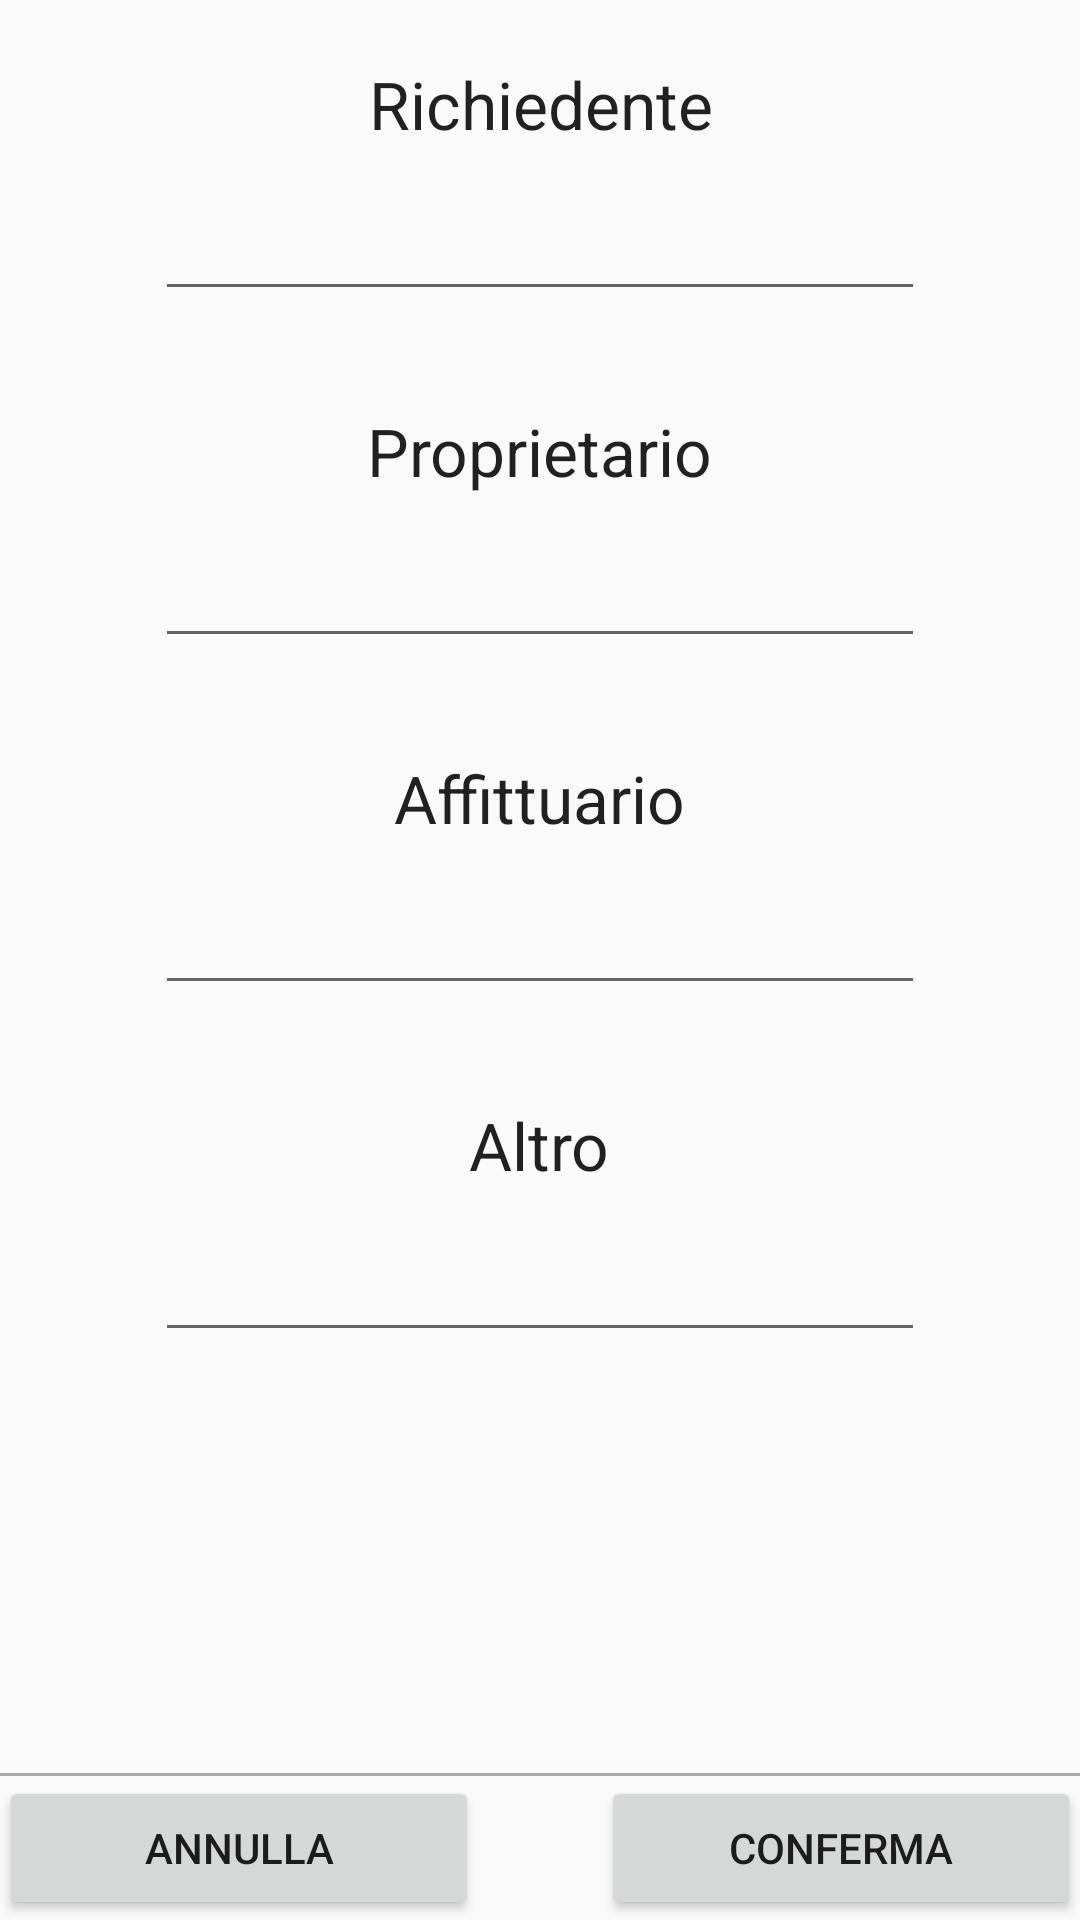

Android layout source for this screen:
<!-- AndroidManifest.xml: application theme AppTheme -->
<!-- res/layout/activity_dettaglio_anagrafica.xml -->
<RelativeLayout xmlns:android="http://schemas.android.com/apk/res/android"
    xmlns:tools="http://schemas.android.com/tools" android:layout_width="match_parent"
    android:layout_height="match_parent" android:paddingLeft="@dimen/activity_horizontal_margin"
    android:paddingRight="@dimen/activity_horizontal_margin"
    android:paddingTop="@dimen/activity_vertical_margin"
    android:paddingBottom="@dimen/activity_vertical_margin"
    tools:context="com.example.tizi.vvf.DettaglioAnagrafica"
    android:id="@id/layoutRelative">

    <View
        android:layout_width="fill_parent"
        android:layout_height="1dp"
        android:background="@android:color/darker_gray"
        android:id="@+id/line"
        android:layout_above="@+id/ConfBtn"
        android:layout_alignParentStart="true" />

    <Button
        android:layout_width="wrap_content"
        android:layout_height="wrap_content"
        android:text="Conferma"
        android:id="@+id/ConfBtn"
        android:width="160dp"
        android:height="20dp"
        android:layout_alignTop="@+id/AnnBtn"
        android:layout_alignEnd="@+id/line" />

    <Button
        android:layout_width="wrap_content"
        android:layout_height="wrap_content"
        android:text="Annulla"
        android:id="@+id/AnnBtn"
        android:width="160dp"
        android:height="20dp"
        android:layout_alignParentBottom="true"
        android:layout_alignParentStart="true" />

    <TextView
        android:layout_width="wrap_content"
        android:layout_height="wrap_content"
        android:textAppearance="?android:attr/textAppearanceLarge"
        android:text="Richiedente"
        android:id="@+id/textView28"
        android:textSize="22dp"
        android:layout_alignParentTop="true"
        android:layout_alignEnd="@+id/textView29"
        android:layout_marginTop="20dp" />

    <EditText
        android:layout_width="wrap_content"
        android:layout_height="wrap_content"
        android:inputType="textPersonName"
        android:ems="10"
        android:id="@+id/TxtRic"
        android:paddingBottom="5dp"
        android:textSize="22dp"
        android:layout_below="@+id/textView28"
        android:layout_alignStart="@+id/TxtPro"
        android:layout_marginTop="10dp" />

    <TextView
        android:layout_width="wrap_content"
        android:layout_height="wrap_content"
        android:textAppearance="?android:attr/textAppearanceLarge"
        android:text="Proprietario"
        android:id="@+id/textView29"
        android:layout_below="@+id/TxtRic"
        android:layout_centerHorizontal="true"
        android:layout_marginTop="32dp"
        android:textSize="22dp" />

    <EditText
        android:layout_width="wrap_content"
        android:layout_height="wrap_content"
        android:inputType="textPersonName"
        android:ems="10"
        android:id="@+id/TxtPro"
        android:layout_below="@+id/textView29"
        android:paddingBottom="5dp"
        android:layout_centerHorizontal="true"
        android:layout_marginTop="10dp"
        android:textSize="22dp" />

    <TextView
        android:layout_width="wrap_content"
        android:layout_height="wrap_content"
        android:textAppearance="?android:attr/textAppearanceLarge"
        android:text="Affittuario"
        android:id="@+id/textView30"
        android:layout_below="@+id/TxtPro"
        android:layout_centerHorizontal="true"
        android:layout_marginTop="32dp"
        android:textSize="22dp" />

    <EditText
        android:layout_width="wrap_content"
        android:layout_height="wrap_content"
        android:inputType="textPersonName"
        android:ems="10"
        android:id="@+id/TxtAff"
        android:layout_below="@+id/textView30"
        android:paddingBottom="5dp"
        android:layout_alignStart="@+id/TxtPro"
        android:layout_marginTop="10dp"
        android:textSize="22dp" />

    <TextView
        android:layout_width="wrap_content"
        android:layout_height="wrap_content"
        android:textAppearance="?android:attr/textAppearanceLarge"
        android:text="Altro"
        android:id="@+id/textView31"
        android:layout_below="@+id/TxtAff"
        android:layout_centerHorizontal="true"
        android:layout_marginTop="32dp"
        android:textSize="22dp" />

    <EditText
        android:layout_width="wrap_content"
        android:layout_height="wrap_content"
        android:inputType="textMultiLine"
        android:ems="10"
        android:id="@+id/TxtAlt"
        android:layout_below="@+id/textView31"
        android:layout_marginTop="10dp"
        android:paddingBottom="5dp"
        android:layout_centerHorizontal="true"
        android:textSize="22dp" />
</RelativeLayout>
<!-- resources referenced by this layout -->
<resources>
  <style name="AppTheme" parent="Theme.AppCompat.Light.DarkActionBar">
  
      </style>
</resources>
